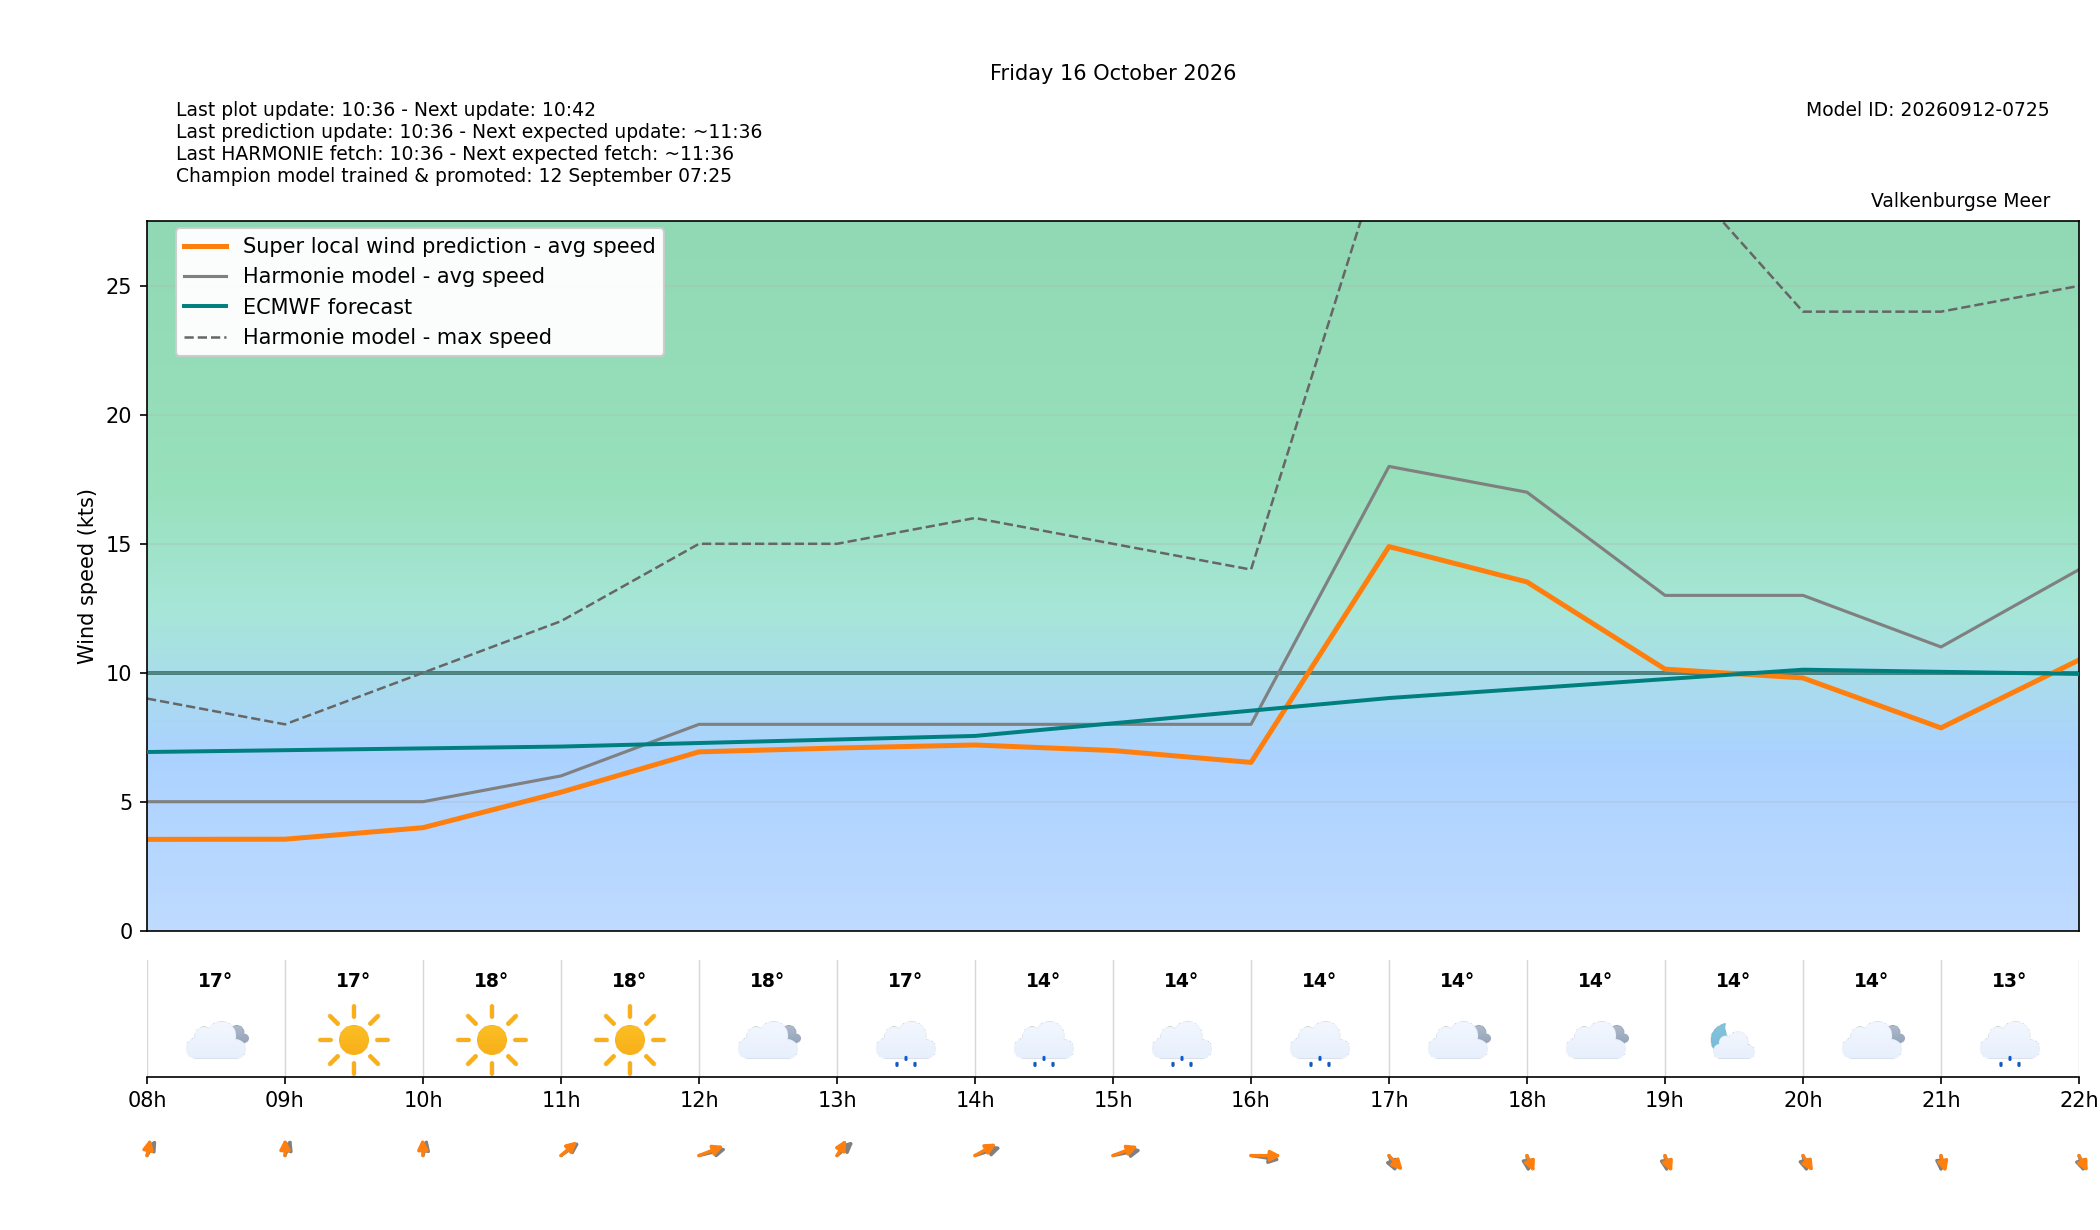

The file beside this chart, header and first rows:
target_time_utc, target_time_local, hour_utc, hour_local, forecast_wind_speed, forecast_wind_min, forecast_wind_max, lstm_pred_wind_speed, delta_speed_lstm_minus_forecast, forecast_wind_dir_deg, lstm_pred_wind_dir_deg, delta_dir_lstm_minus_forecast, forecast_temperature_c, weather_code, weather_source, is_daylight
2026-10-15T22:00:00Z, 2026-10-16T00:00:00+0200, 22, 00, 8.0, 8.0, 15.0, 4.568, -3.432, 188.0, 182.4, -5.582, 18.1, 3, knmi_p1, False
2026-10-15T23:00:00Z, 2026-10-16T01:00:00+0200, 23, 01, 7.0, 7.0, 14.0, 4.08, -2.92, 190.0, 184.6, -5.446, 17.78, 3, knmi_p1, False
2026-10-16T00:00:00Z, 2026-10-16T02:00:00+0200, 00, 02, 8.0, 8.0, 14.0, 4.543, -3.457, 191.0, 184.2, -6.764, 17.44, 3, knmi_p1, False
2026-10-16T01:00:00Z, 2026-10-16T03:00:00+0200, 01, 03, 7.0, 7.0, 14.0, 4.403, -2.597, 199.0, 192.2, -6.786, 16.99, 3, knmi_p1, False
2026-10-16T02:00:00Z, 2026-10-16T04:00:00+0200, 02, 04, 7.0, 7.0, 13.0, 4.224, -2.776, 196.0, 188.4, -7.568, 16.85, 3, knmi_p1, False
2026-10-16T03:00:00Z, 2026-10-16T05:00:00+0200, 03, 05, 7.0, 7.0, 13.0, 4.563, -2.437, 204.0, 194.5, -9.464, 16.72, 3, knmi_p1, False
2026-10-16T04:00:00Z, 2026-10-16T06:00:00+0200, 04, 06, 5.0, 5.0, 11.0, 3.496, -1.504, 227.0, 219.5, -7.456, 16.43, 3, knmi_p1, False
2026-10-16T05:00:00Z, 2026-10-16T07:00:00+0200, 05, 07, 5.0, 5.0, 10.0, 3.562, -1.438, 217.0, 207.3, -9.697, 16.39, 3, knmi_p1, False
2026-10-16T06:00:00Z, 2026-10-16T08:00:00+0200, 06, 08, 5.0, 5.0, 9.0, 3.539, -1.461, 198.0, 186.5, -11.52, 16.55, 3, knmi_p1, False
2026-10-16T07:00:00Z, 2026-10-16T09:00:00+0200, 07, 09, 5.0, 5.0, 8.0, 3.546, -1.454, 192.0, 180.3, -11.68, 16.77, 0, knmi_p1, True
2026-10-16T08:00:00Z, 2026-10-16T10:00:00+0200, 08, 10, 5.0, 5.0, 10.0, 3.993, -1.007, 188.0, 179.2, -8.819, 17.86, 0, knmi_p1, True
2026-10-16T09:00:00Z, 2026-10-16T11:00:00+0200, 09, 11, 6.0, 6.0, 12.0, 5.369, -0.6315, 218.0, 212.7, -5.315, 18.34, 0, knmi_p1, True
2026-10-16T10:00:00Z, 2026-10-16T12:00:00+0200, 10, 12, 8.0, 8.0, 15.0, 6.933, -1.067, 246.0, 235.2, -10.83, 18.37, 3, knmi_p1, True
2026-10-16T11:00:00Z, 2026-10-16T13:00:00+0200, 11, 13, 8.0, 8.0, 15.0, 7.081, -0.9186, 213.0, 197.8, -15.19, 16.78, 51, knmi_p1, True
2026-10-16T12:00:00Z, 2026-10-16T14:00:00+0200, 12, 14, 8.0, 8.0, 16.0, 7.199, -0.8012, 240.0, 224.9, -15.11, 14.47, 51, knmi_p1, True
2026-10-16T13:00:00Z, 2026-10-16T15:00:00+0200, 13, 15, 8.0, 8.0, 15.0, 6.984, -1.016, 250.0, 235.8, -14.23, 13.96, 53, knmi_p1, True
2026-10-16T14:00:00Z, 2026-10-16T16:00:00+0200, 14, 16, 8.0, 8.0, 14.0, 6.524, -1.476, 285.0, 270.4, -14.64, 14.09, 51, knmi_p1, True
2026-10-16T15:00:00Z, 2026-10-16T17:00:00+0200, 15, 17, 18.0, 18.0, 31.0, 14.89, -3.108, 346.0, 332.8, -13.24, 13.58, 3, knmi_p1, True
2026-10-16T16:00:00Z, 2026-10-16T18:00:00+0200, 16, 18, 17.0, 17.0, 32.0, 13.52, -3.48, 357.0, 346, -11.01, 13.61, 3, knmi_p1, True
2026-10-16T17:00:00Z, 2026-10-16T19:00:00+0200, 17, 19, 13.0, 13.0, 30.0, 10.14, -2.86, 356.0, 346.5, -9.476, 13.58, 1, knmi_p1, False
2026-10-16T18:00:00Z, 2026-10-16T20:00:00+0200, 18, 20, 13.0, 13.0, 24.0, 9.798, -3.202, 352.0, 340.6, -11.38, 13.74, 3, knmi_p1, False
2026-10-16T19:00:00Z, 2026-10-16T21:00:00+0200, 19, 21, 11.0, 11.0, 24.0, 7.862, -3.138, 0.0, 350.6, -9.368, 13.19, 53, knmi_p1, False
2026-10-16T20:00:00Z, 2026-10-16T22:00:00+0200, 20, 22, 14.0, 14.0, 25.0, 10.49, -3.506, 350.0, 343.3, -6.711, 12.71, 0, knmi_p1, False
2026-10-16T21:00:00Z, 2026-10-16T23:00:00+0200, 21, 23, 12.0, 12.0, 25.0, 8.624, -3.376, 355.0, 347.3, -7.725, 12.8, 3, knmi_p1, False
